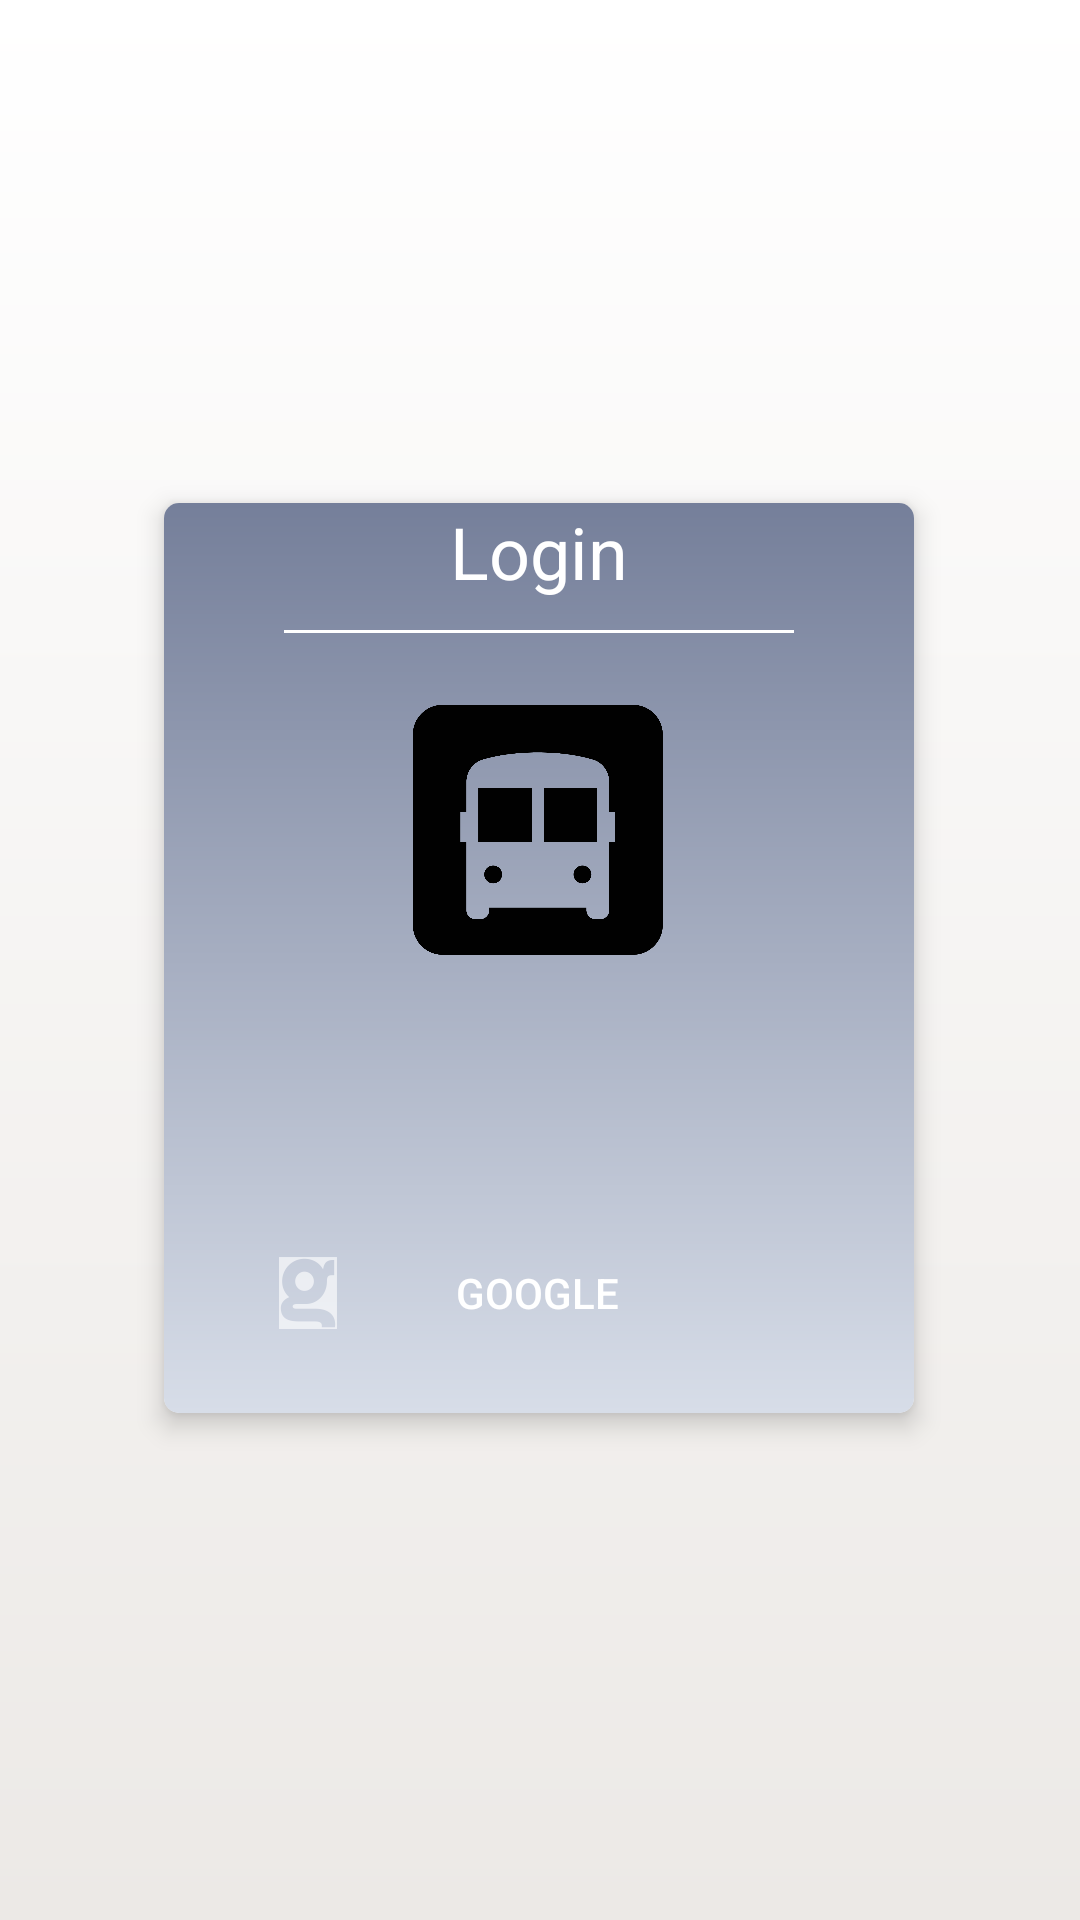

Produce the Android XML layout that renders to this screen, including the resource entries it uses.
<!-- AndroidManifest.xml: activity theme AppTheme.NoActionBar -->
<!-- res/layout/activity_login.xml -->
<?xml version="1.0" encoding="utf-8"?>
<android.support.constraint.ConstraintLayout
    xmlns:android="http://schemas.android.com/apk/res/android"
    xmlns:app="http://schemas.android.com/apk/res-auto"
    xmlns:tools="http://schemas.android.com/tools"
    android:background="@drawable/ui_gradient"
    android:layout_width="match_parent"
    android:layout_height="match_parent"
    tools:context=".LoginActivity">

    <android.support.v7.widget.CardView
        android:id="@+id/card_view"
        android:layout_width="250dp"
        android:layout_height="wrap_content"
        android:layout_marginBottom="8dp"
        android:layout_marginTop="8dp"
        app:cardCornerRadius="5dp"
        app:cardElevation="5dp"
        app:layout_constraintBottom_toBottomOf="parent"
        app:layout_constraintEnd_toEndOf="parent"
        app:layout_constraintHorizontal_bias="0.496"
        app:layout_constraintStart_toStartOf="parent"
        app:layout_constraintTop_toTopOf="parent"
        app:layout_constraintVertical_bias="0.498">

        <LinearLayout
            android:layout_width="250dp"
            android:layout_height="wrap_content"
            android:gravity="center"
            android:background="@drawable/card_ui_gradient"
            android:orientation="vertical">

            <TextView
                android:id="@+id/textView5"
                android:layout_width="wrap_content"
                android:layout_height="wrap_content"
                android:layout_marginBottom="10dp"
                android:text="@string/login"
                android:textColor="@android:color/white"
                android:textSize="@dimen/login_textsize"/>

            <View
                android:layout_width="match_parent"
                android:layout_height="1dp"
                android:layout_marginBottom="16dp"
                android:layout_marginEnd="40dp"
                android:layout_marginStart="40dp"
                android:background="@android:color/white"/>

            <ImageView
                android:id="@+id/imageView"
                android:layout_width="100dp"
                android:layout_height="100dp"
                android:layout_gravity="center"
                android:contentDescription="@string/app_logo"
                android:layout_marginBottom="80dp"
                app:srcCompat="@drawable/bus_icon" />

            <Button
                android:id="@+id/btn_google"
                android:layout_width="match_parent"
                android:layout_height="wrap_content"
                android:layout_marginStart="16dp"
                android:layout_marginEnd="16dp"
                android:layout_marginLeft="16dp"
                android:layout_marginRight="16dp"
                android:layout_marginBottom="16dp"
                android:drawableStart="@drawable/ic_google"
                android:paddingStart="20dp"
                android:paddingEnd="45dp"
                android:text="@string/google"
                android:textColor="@android:color/white"
                android:background="@drawable/google_rounded_background"/>
        </LinearLayout>

    </android.support.v7.widget.CardView>

    <ProgressBar
        android:id="@+id/progressBar"
        style="?android:attr/progressBarStyle"
        android:layout_width="wrap_content"
        android:layout_height="wrap_content"
        android:layout_marginTop="8dp"
        android:visibility="invisible"
        app:layout_constraintBottom_toBottomOf="parent"
        app:layout_constraintEnd_toEndOf="parent"
        app:layout_constraintHorizontal_bias="0.498"
        app:layout_constraintStart_toStartOf="parent"
        app:layout_constraintTop_toBottomOf="@+id/card_view"
        app:layout_constraintVertical_bias="0.576"/>

</android.support.constraint.ConstraintLayout>
<!-- resources referenced by this layout -->
<resources>
  <dimen name="login_textsize">24sp</dimen>
  <!-- drawable bus_icon: png bitmap (drawable, 20694 bytes) -->
  <!-- drawable card_ui_gradient (drawable) -->
  <?xml version="1.0" encoding="utf-8"?>
  <shape xmlns:android="http://schemas.android.com/apk/res/android"
      android:shape="rectangle">
  
      <gradient
          android:angle="-90"
          android:startColor="#757F9A"
          android:endColor="#D7DDE8"/>
  
  </shape>
  <!-- drawable ic_google: png bitmap (drawable-hdpi, 654 bytes) -->
  <!-- drawable ui_gradient (drawable) -->
  <?xml version="1.0" encoding="utf-8"?>
  <shape xmlns:android="http://schemas.android.com/apk/res/android"
      android:shape="rectangle">
  
      <gradient
          android:angle="90"
          android:startColor="#ECE9E6"
                android:endColor="#FFFFFF"/>
  
  </shape>
  <string name="app_logo">App Logo Icon</string>
  <string name="google">Google</string>
  <string name="login">Login</string>
  <style name="AppTheme.NoActionBar">
          <item name="windowActionBar">false</item>
          <item name="windowNoTitle">true</item>
      </style>
</resources>
